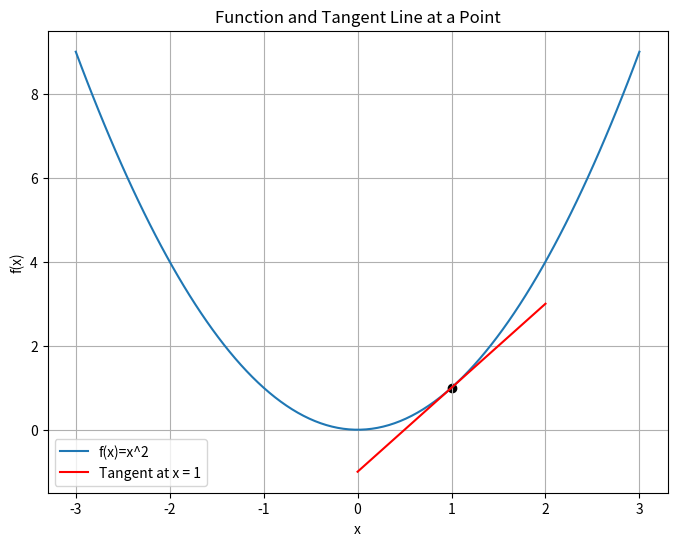

Write Python code to recreate this figure.
import numpy as np
import matplotlib.pyplot as plt


def f(x):
    return x ** 2


def df(x):
    return 2 * x


# 画出从-3到3的图像
x = np.linspace(-3, 3, 100)
y = f(x)

plt.figure(figsize=(8, 6))
plt.plot(x, y, label="f(x)=x^2")

# 求在x=1时的切点（梯度）和切线
x1 = 1
y1 = f(x1)
slope = df(x1)


#  定义切线方程：k(x-x1)+y1
def tangent_line(x, x1, y1, slope):
    return slope * (x - x1) + y1

x_tangent = np.linspace(x1 - 1, x1 + 1, 10)
y_tangent = tangent_line(x_tangent, x1, y1, slope)

plt.plot(x_tangent, y_tangent, label="Tangent at x = 1", color='red')
plt.scatter([x1], [y1], color='black')

plt.legend()
plt.xlabel('x')
plt.ylabel('f(x)')
plt.title("Function and Tangent Line at a Point")
plt.grid(True)
plt.show()
